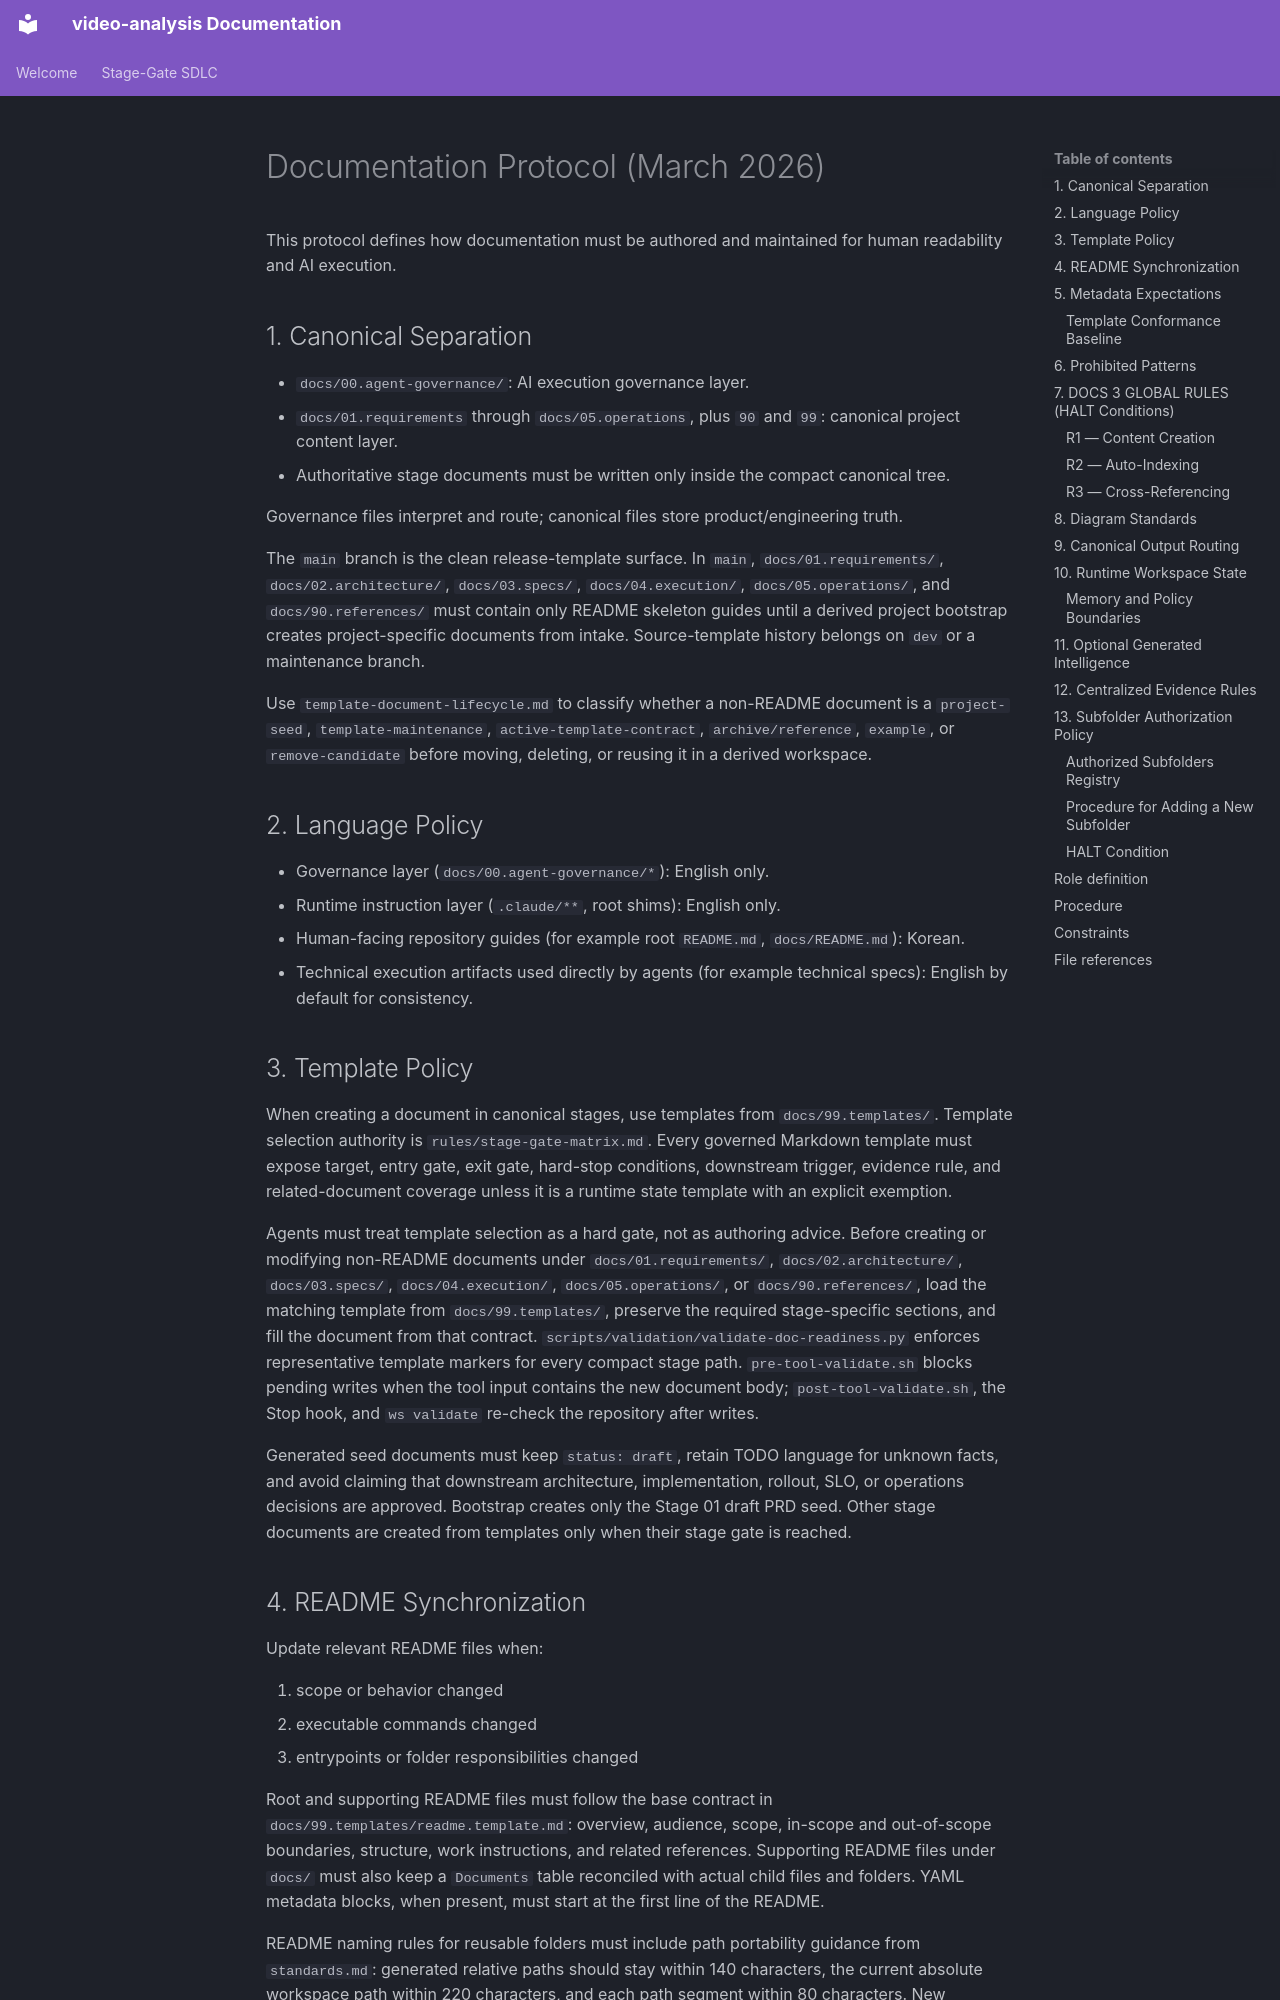

repository: buenhyden/video-analysis · page: 00.agent-governance/rules/documentation-protocol/index.html · generator: mkdocs

# Documentation Protocol (March 2026)

This protocol defines how documentation must be authored and maintained for human readability and AI execution.

## 1. Canonical Separation

- `docs/00.agent-governance/`: AI execution governance layer.
- `docs/01.requirements` through `docs/05.operations`, plus `90` and `99`: canonical project content layer.
- Authoritative stage documents must be written only inside the compact canonical tree.

Governance files interpret and route; canonical files store product/engineering truth.

The `main` branch is the clean release-template surface. In `main`,
`docs/01.requirements/`, `docs/02.architecture/`, `docs/03.specs/`,
`docs/04.execution/`, `docs/05.operations/`, and `docs/90.references/`
must contain only README skeleton guides until a derived project bootstrap
creates project-specific documents from intake. Source-template history belongs
on `dev` or a maintenance branch.

Use `template-document-lifecycle.md` to classify whether a non-README document
is a `project-seed`, `template-maintenance`, `active-template-contract`,
`archive/reference`, `example`, or `remove-candidate` before moving, deleting,
or reusing it in a derived workspace.

## 2. Language Policy

- Governance layer (`docs/00.agent-governance/*`): English only.
- Runtime instruction layer (`.claude/**`, root shims): English only.
- Human-facing repository guides (for example root `README.md`, `docs/README.md`): Korean.
- Technical execution artifacts used directly by agents (for example technical specs): English by default for consistency.

## 3. Template Policy

When creating a document in canonical stages, use templates from `docs/99.templates/`.
Template selection authority is `rules/stage-gate-matrix.md`.
Every governed Markdown template must expose target, entry gate, exit gate,
hard-stop conditions, downstream trigger, evidence rule, and related-document
coverage unless it is a runtime state template with an explicit exemption.

Agents must treat template selection as a hard gate, not as authoring advice.
Before creating or modifying non-README documents under `docs/01.requirements/`,
`docs/02.architecture/`, `docs/03.specs/`, `docs/04.execution/`,
`docs/05.operations/`, or `docs/90.references/`, load the matching template from
`docs/99.templates/`, preserve the required stage-specific sections, and fill the
document from that contract. `scripts/validation/validate-doc-readiness.py`
enforces representative template markers for every compact stage path.
`pre-tool-validate.sh` blocks pending writes when the tool input contains the
new document body; `post-tool-validate.sh`, the Stop hook, and `ws validate`
re-check the repository after writes.

Generated seed documents must keep `status: draft`, retain TODO language for
unknown facts, and avoid claiming that downstream architecture, implementation,
rollout, SLO, or operations decisions are approved.
Bootstrap creates only the Stage 01 draft PRD seed. Other stage documents are
created from templates only when their stage gate is reached.

## 4. README Synchronization

Update relevant README files when:

1. scope or behavior changed
2. executable commands changed
3. entrypoints or folder responsibilities changed

Root and supporting README files must follow the base contract in
`docs/99.templates/readme.template.md`: overview, audience, scope, in-scope and
out-of-scope boundaries, structure, work instructions, and related references.
Supporting README files under `docs/` must also keep a `Documents` table
reconciled with actual child files and folders. YAML metadata blocks, when
present, must start at the first line of the README.

README naming rules for reusable folders must include path portability guidance
from `standards.md`: generated relative paths should stay within 140
characters, the current absolute workspace path within 220 characters, and each
path segment within 80 characters. New generated names should use lowercase
kebab-case slugs with no spaces or Windows-reserved characters.

## 5. Metadata Expectations

All canonical documentation must include the following frontmatter fields:

- `title`: Descriptive document title.
- `version`: Version identifier (e.g., alpha, 1.0.0).
- `owner`: Responsible persona or team.
- `layer`: Workspace layer (for example product, architecture, common, meta, cross, operations, governance, references).
- `stage`: Compact stage identifier (00-05, 90, 99).
- `status`: Lifecycle status (draft, review, active, completed, deprecated).
- `last-updated`: Date of last modification (YYYY-MM-DD).

**HALT** if any of these fields are missing or contain uninitialized `<string>` values (excluding `last-updated` in templates).
